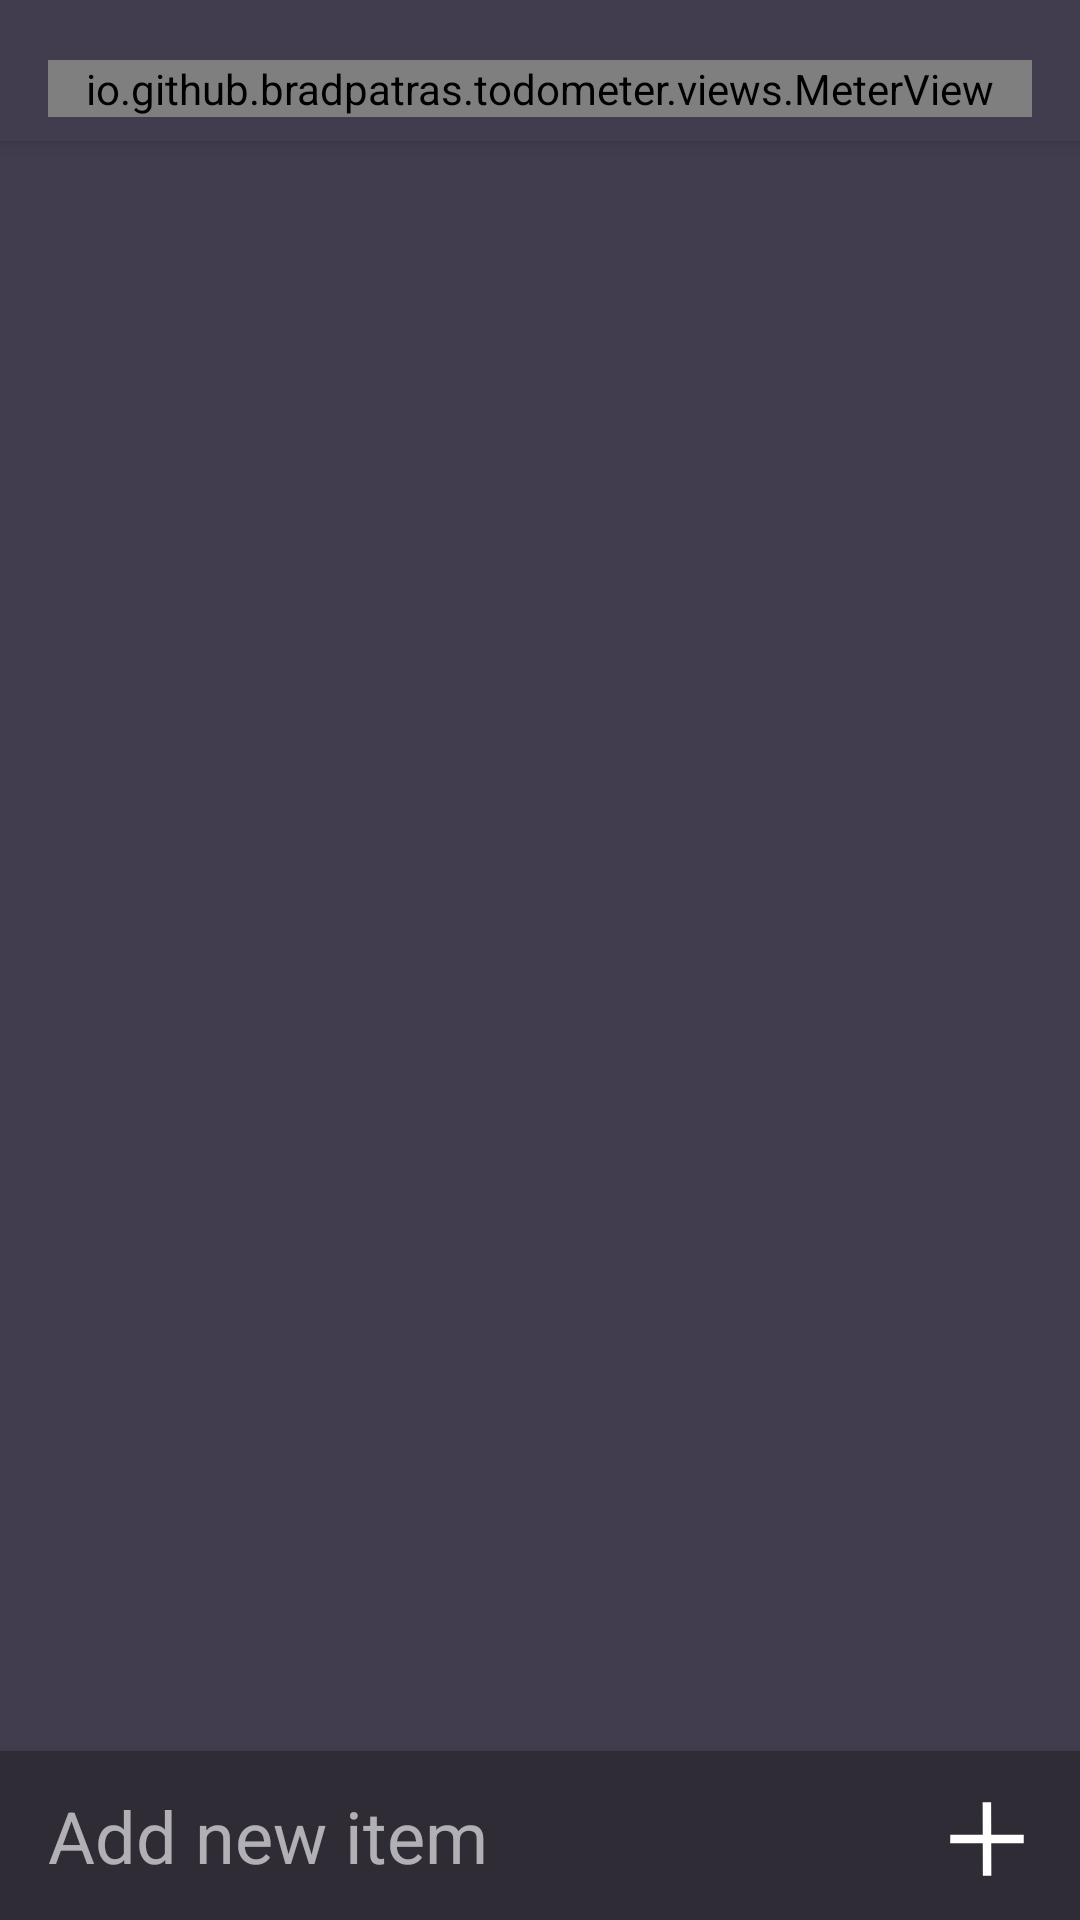

Here is an Android app screen rendered from its layout file. Give the layout XML and the strings, colors and styles it references.
<!-- AndroidManifest.xml: application theme AppTheme -->
<!-- res/layout/content_main.xml -->
<?xml version="1.0" encoding="utf-8"?>
<androidx.constraintlayout.widget.ConstraintLayout xmlns:android="http://schemas.android.com/apk/res/android"
	xmlns:app="http://schemas.android.com/apk/res-auto"
	xmlns:tools="http://schemas.android.com/tools"
	android:layout_width="match_parent"
	android:layout_height="match_parent"
	app:layout_behavior="@string/appbar_scrolling_view_behavior"
	tools:context=".feature.tasklist.TaskListActivity"
	tools:showIn="@layout/app_bar_main">

	<View
		android:id="@+id/meter_container"
		android:layout_width="0dp"
		android:layout_height="0dp"
		android:background="@color/activityBackground"
		android:elevation="4dp"
		app:layout_constraintBottom_toTopOf="@+id/recyclerView"
		app:layout_constraintEnd_toEndOf="parent"
		app:layout_constraintStart_toStartOf="parent"
		app:layout_constraintTop_toTopOf="parent" />

	<androidx.constraintlayout.widget.ConstraintLayout
		android:id="@+id/add_container"
		android:layout_width="match_parent"
		android:layout_height="wrap_content"
		android:background="@color/colorPrimaryDark"
		android:elevation="4dp"
		android:paddingVertical="12dp"
		app:layout_constraintBottom_toBottomOf="parent"
		app:layout_constraintEnd_toEndOf="parent"
		app:layout_constraintStart_toStartOf="parent">

		<EditText
			android:id="@+id/add_et"
			android:layout_width="0dp"
			android:layout_height="wrap_content"
			android:layout_marginStart="16dp"
			android:background="@android:color/transparent"
			android:elevation="4dp"
			android:hint="@string/add_new_item_hint"
			android:importantForAutofill="no"
			android:inputType="textMultiLine"
			android:maxLines="1000"
			android:minLines="1"
			android:selectAllOnFocus="true"
			android:textColor="@color/addTaskText"
			android:textColorHint="@color/addTaskTextHint"
			android:textSize="24sp"
			app:layout_constraintBottom_toBottomOf="parent"
			app:layout_constraintEnd_toStartOf="@id/add_btn"
			app:layout_constraintStart_toStartOf="parent"
			app:layout_constraintTop_toTopOf="parent" />

		<ImageButton
			android:id="@+id/add_btn"
			android:layout_width="30dp"
			android:layout_height="match_parent"
			android:layout_marginEnd="16dp"
			android:adjustViewBounds="true"
			android:background="@android:color/transparent"
			android:contentDescription="@string/add_button_description"
			android:elevation="4dp"
			android:maxHeight="30dp"
			android:scaleType="fitCenter"
			android:src="@drawable/ic_add"
			android:tint="@android:color/white"
			app:layout_constraintBottom_toBottomOf="parent"
			app:layout_constraintEnd_toEndOf="parent" />

	</androidx.constraintlayout.widget.ConstraintLayout>

	<androidx.recyclerview.widget.RecyclerView
		android:id="@+id/recyclerView"
		android:layout_width="0dp"
		android:layout_height="0dp"
		android:layout_marginTop="8dp"
		android:clipChildren="true"
		android:clipToPadding="false"
		android:paddingLeft="16dp"
		android:paddingTop="@dimen/activity_vertical_margin"
		android:paddingRight="16dp"
		android:paddingBottom="4dp"
		app:layout_constraintBottom_toTopOf="@id/add_container"
		app:layout_constraintEnd_toEndOf="parent"
		app:layout_constraintStart_toStartOf="parent"
		app:layout_constraintTop_toBottomOf="@+id/todo_meter" />

	<com.airbnb.lottie.LottieAnimationView
		android:id="@+id/done_animation_view"
		android:layout_width="0dp"
		android:layout_height="0dp"
		android:alpha="0"
		android:scaleType="centerCrop"
		app:layout_constraintBottom_toTopOf="@id/add_container"
		app:layout_constraintEnd_toEndOf="parent"
		app:layout_constraintStart_toStartOf="parent"
		app:layout_constraintTop_toBottomOf="@id/todo_meter"
		app:lottie_rawRes="@raw/confetti" />

	<io.github.bradpatras.todometer.views.MeterView
		android:id="@+id/todo_meter"
		android:layout_width="match_parent"
		android:layout_height="wrap_content"
		android:layout_marginLeft="16dp"
		android:layout_marginTop="20dp"
		android:layout_marginRight="16dp"
		android:elevation="4dp"
		app:layout_constraintLeft_toLeftOf="parent"
		app:layout_constraintRight_toRightOf="parent"
		app:layout_constraintTop_toTopOf="parent" />
</androidx.constraintlayout.widget.ConstraintLayout>
<!-- res/layout/app_bar_main.xml (included above) -->
<?xml version="1.0" encoding="utf-8"?>
<androidx.coordinatorlayout.widget.CoordinatorLayout
    xmlns:android="http://schemas.android.com/apk/res/android"
    xmlns:app="http://schemas.android.com/apk/res-auto"
    xmlns:tools="http://schemas.android.com/tools"
    android:layout_width="match_parent"
    android:layout_height="match_parent"
    tools:context=".feature.tasklist.TaskListActivity">

    <com.google.android.material.appbar.AppBarLayout
        android:id="@+id/app_bar_layout"
        android:layout_height="wrap_content"
        android:layout_width="match_parent"
        android:theme="@style/AppTheme.AppBarOverlay">

        <androidx.appcompat.widget.Toolbar
            android:id="@+id/toolbar"
            android:layout_width="match_parent"
            android:layout_height="?attr/actionBarSize"
            android:background="?attr/colorPrimary"
            app:popupTheme="@style/AppTheme.PopupOverlay"/>

    </com.google.android.material.appbar.AppBarLayout>

    <include
        android:id="@+id/content_main"
        layout="@layout/content_main"/>

</androidx.coordinatorlayout.widget.CoordinatorLayout>
<!-- resources referenced by this layout -->
<resources>
  <color name="activityBackground">#413D4E</color>
  <color name="addTaskText">#F3F3F3</color>
  <color name="addTaskTextHint">#AAF3F3F3</color>
  <color name="colorPrimaryDark">#2f2c36</color>
  <dimen name="activity_vertical_margin">16dp</dimen>
  <!-- drawable ic_add (drawable) -->
  <vector xmlns:android="http://schemas.android.com/apk/res/android"
      android:width="254.558dp"
      android:height="254.558dp"
      android:viewportWidth="254.558"
      android:viewportHeight="254.558">
    <group>
      <clip-path android:pathData="M-0.084,127.353l127.26,-127.26l127.26,127.26l-127.26,127.26z M 0,0"/>
      <path
          android:fillColor="#FF000000"
          android:pathData="M127.544,219.281L127.014,35.277"
          android:strokeLineJoin="miter"
          android:strokeWidth="24"
          android:strokeColor="#000000"
          android:strokeLineCap="square"/>
      <path
          android:fillColor="#FF000000"
          android:pathData="M219.281,127.544L35.277,127.014"
          android:strokeLineJoin="miter"
          android:strokeWidth="24"
          android:strokeColor="#000000"
          android:strokeLineCap="square"/>
    </group>
  </vector>
  <string name="add_button_description">Add Button</string>
  <string name="add_new_item_hint">Add new item</string>
  <style name="AppTheme.AppBarOverlay" parent="ThemeOverlay.AppCompat.Dark.ActionBar" />
  <style name="AppTheme.PopupOverlay" parent="ThemeOverlay.AppCompat.Light" />
  <style name="AppTheme" parent="Theme.AppCompat.Light.DarkActionBar">
          
          <item name="colorPrimary">@color/colorPrimary</item>
          <item name="colorPrimaryDark">@color/colorPrimaryDark</item>
          <item name="colorAccent">@color/colorAccent</item>
          <item name="android:windowBackground">@color/activityBackground</item>
      </style>
  <color name="colorPrimary">#413d4e</color>
  <color name="colorAccent">@color/meterGreen</color>
  <color name="meterGreen">#00e6a7</color>
</resources>
